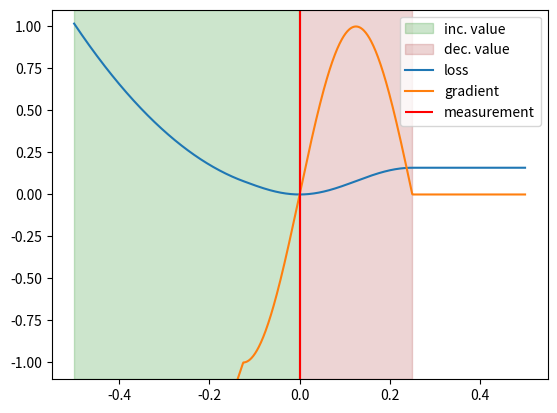

Generate this figure with matplotlib:
import numpy as np
import matplotlib.pyplot as plt

def calcLosses(x, meas):
    depths_w = np.exp( -(x - np.min(x))/0.1 )
    # depths_w = depths_w / np.sum(depths_w)
    losses = np.abs(x - meas)
    depth_losses = depths_w * losses

    return losses, depths_w, depth_losses

def plotLosses(ax, x, losses, depths_w, depth_losses):
    ax.plot(x, losses, label="losses", color="blue")
    ax.scatter(x, depths_w, label="w", color="green")
    ax.scatter(x, depth_losses, label="result", color="red")
    ax.legend()

def main():
    num_points = 100
    fig, axis = plt.subplots(1, 1)
    meas = 0

    x = np.linspace(0, 1, num_points) + np.random.rand(num_points)/10
    losses, depths_w, depth_losses = calcLosses(x, meas)
    print(f"1, sum of depth losses: {np.sum(depth_losses)}")

    ax = axis
    plotLosses(ax=axis, x=x, losses=losses, depths_w=depths_w, depth_losses=depth_losses)
    ax.set_ylim([0, 1])


    plt.show()


def cos_loss():
    x = np.linspace(0.8, 1.5, 1000)
    meas = 1
    threshold = 0.2

    depth_error = x - meas
    cos_region_mask = (depth_error > -threshold/4) & (depth_error < threshold)
    lin_region_mask = depth_error <= -threshold/4

    y = np.zeros_like(x)
    y_cos = 0.5 * (1 - np.cos(2*np.pi * depth_error[cos_region_mask] / threshold))
    y_lin = 0.5 - np.pi/4 - depth_error[lin_region_mask] * np.pi / threshold 
    y[cos_region_mask] = y_cos
    y[lin_region_mask] = y_lin

    dy = np.zeros_like(x)
    dy_cos = np.sin(2*np.pi * depth_error[cos_region_mask] / threshold) * np.pi / threshold
    dy_lin = - np.pi / threshold
    dy[cos_region_mask] = dy_cos
    dy[lin_region_mask] = dy_lin

    plt.plot(x, y, label="loss")
    plt.plot(x, dy, label="gradient")
    plt.legend()
    plt.show()

def cos_lin_loss():
    x = np.linspace(-0.5, 0.5, 1000)
    meas = 0
    threshold = 0.25

    depth_error = x - meas
    cos_region_mask = (depth_error > -0.5*threshold) & (depth_error < threshold)
    lin_region_mask = depth_error <= -0.5*threshold

    y = (2*threshold/np.pi) * np.ones_like(x)
    y_cos = (threshold/np.pi) * (1 - np.cos(2*np.pi * depth_error[cos_region_mask] / (2*threshold)))
    y_lin = (2*threshold/np.pi) * (0.5 - np.pi/4 - depth_error[lin_region_mask] * np.pi / (2*threshold))
    y[cos_region_mask] = y_cos
    y[lin_region_mask] = y_lin

    dy = np.zeros_like(x)
    dy_cos = np.sin(2*np.pi * depth_error[cos_region_mask] / (2*threshold))
    dy_lin = - 1
    dy[cos_region_mask] = dy_cos
    dy[lin_region_mask] = dy_lin

    plt.ylim([-1.1, 1.1])
    plt.fill_between(x, -1.1, 1.1, where=x<0, color='green', alpha=0.2, label="inc. value")
    plt.fill_between(x, -1.1, 1.1, where=(x>0)&(x<threshold), color='brown', alpha=0.2, label="dec. value")
    plt.plot(x, y, label="loss")
    plt.plot(x, dy, label="gradient")
    plt.vlines(meas, -1.1, 1.1, color="red", label="measurement")
    plt.legend()
    plt.show()

def cos_quad_loss():
    x = np.linspace(-0.5, 0.5, 1000)
    meas = 0
    threshold = 0.25

    depth_error = x - meas
    cos_region_mask = (depth_error > -0.5*threshold) & (depth_error < threshold)
    quad_region_mask = depth_error <= -0.5*threshold

    y = (2*threshold/np.pi) * np.ones_like(x)
    y_cos = (threshold/np.pi) * (1 - np.cos(np.pi * depth_error[cos_region_mask] / threshold))
    y_quad = threshold * (1/np.pi - 0.25) + (1/threshold)*depth_error[quad_region_mask]**2
    y[cos_region_mask] = y_cos
    y[quad_region_mask] = y_quad

    dy = np.zeros_like(x)
    dy_cos = np.sin(2*np.pi * depth_error[cos_region_mask] / (2*threshold))
    dy_quad = (2/threshold) * depth_error[quad_region_mask]
    dy[cos_region_mask] = dy_cos
    dy[quad_region_mask] = dy_quad

    plt.ylim([-1.1, 1.1])
    plt.fill_between(x, -1.1, 1.1, where=x<0, color='green', alpha=0.2, label="inc. value")
    plt.fill_between(x, -1.1, 1.1, where=(x>0)&(x<threshold), color='brown', alpha=0.2, label="dec. value")
    plt.plot(x, y, label="loss")
    plt.plot(x, dy, label="gradient")
    plt.vlines(meas, -1.1, 1.1, color="red", label="measurement")
    plt.legend()
    plt.show()


if __name__ == "__main__":
    # main()
    # cos_lin_loss()
    cos_quad_loss()